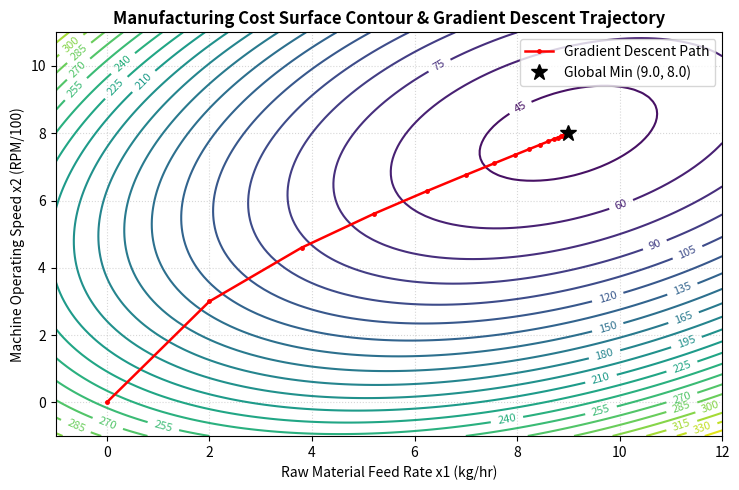

Generate this figure with matplotlib:
# Program 14: Manufacturing: Gradient Descent Optimization for Production Cost Minimization
# Question: Manufacturing: Implement gradient descent to minimize production costs (quadratic loss function).

import numpy as np
import matplotlib.pyplot as plt

def production_cost(x1, x2):
    """
    Quadratic production cost function:
    C(x1, x2) = 2*x1^2 + 3*x2^2 - 2*x1*x2 - 20*x1 - 30*x2 + 250
    where x1: Raw material feed rate (kg/hr), x2: Operating speed (RPM/100)
    """
    return 2.0 * x1**2 + 3.0 * x2**2 - 2.0 * x1 * x2 - 20.0 * x1 - 30.0 * x2 + 250.0

def cost_gradient(x1, x2):
    """
    Computes analytical partial derivatives:
    dC/dx1 = 4*x1 - 2*x2 - 20
    dC/dx2 = -2*x1 + 6*x2 - 30
    """
    d_x1 = 4.0 * x1 - 2.0 * x2 - 20.0
    d_x2 = -2.0 * x1 + 6.0 * x2 - 30.0
    return np.array([d_x1, d_x2])

# Analytical Solution:
# 4*x1 - 2*x2 = 20  => 2*x1 - x2 = 10 => x2 = 2*x1 - 10
# -2*x1 + 6*(2*x1 - 10) = 30 => 10*x1 = 90 => x1* = 9.0, x2* = 8.0
x1_analytical = 9.0
x2_analytical = 8.0
cost_analytical = production_cost(x1_analytical, x2_analytical)

# Gradient Descent Implementation
x = np.array([0.0, 0.0])   # Initial operating condition (x1=0, x2=0)
learning_rate = 0.1        # Step size
tolerance = 1e-6           # Convergence stopping threshold
max_iterations = 100

trajectory = [(x[0], x[1], production_cost(x[0], x[1]))]

print("=" * 55)
print("MANUFACTURING: PRODUCTION COST MINIMIZATION VIA GRADIENT DESCENT")
print("=" * 55)
print("Cost Function: C(x1, x2) = 2*x1^2 + 3*x2^2 - 2*x1*x2 - 20*x1 - 30*x2 + 250")
print(f"Initial State       : x1 = {x[0]:.2f}, x2 = {x[1]:.2f}, Cost = ${production_cost(x[0], x[1]):.2f}")
print(f"Analytical Optimum  : x1* = {x1_analytical:.2f}, x2* = {x2_analytical:.2f}, Min Cost = ${cost_analytical:.2f}")
print(f"Hyperparameters     : Learning Rate = {learning_rate}, Tolerance = {tolerance}\n")
print(f"{'Iter':<5} | {'x1 (Feed)':<10} | {'x2 (Speed)':<10} | {'Cost ($)':<12} | {'||grad||':<12} | {'Step Reduction'}")
print("-" * 55)

converged_iter = max_iterations
for it in range(1, max_iterations + 1):
    grad = cost_gradient(x[0], x[1])
    grad_norm = np.linalg.norm(grad)
    prev_cost = production_cost(x[0], x[1])
    
    if grad_norm < tolerance:
        converged_iter = it - 1
        print(f"--> Converged at iteration {converged_iter} with ||grad|| = {grad_norm:.8f} < {tolerance}")
        break
        
    x = x - learning_rate * grad
    curr_cost = production_cost(x[0], x[1])
    trajectory.append((x[0], x[1], curr_cost))
    
    if it <= 5 or it % 5 == 0 or it == max_iterations:
        reduction = prev_cost - curr_cost
        print(f"{it:4d}  | {x[0]:10.4f} | {x[1]:10.4f} | {curr_cost:12.4f} | {grad_norm:12.6f} | ${reduction:10.4f}")

final_cost = production_cost(x[0], x[1])
print("-" * 55)
print(f"Final Optimized Parameters : x1 = {x[0]:.4f}, x2 = {x[1]:.4f}")
print(f"Optimized Minimum Cost     : ${final_cost:.4f}")
print(f"Analytical Optimum Cost    : ${cost_analytical:.4f}")
print(f"Parameter Estimation Error : ||x_opt - x*|| = {np.linalg.norm(x - np.array([x1_analytical, x2_analytical])):.8f}")
print(f"Total Cost Reduction       : ${trajectory[0][2] - final_cost:.2f} ({((trajectory[0][2] - final_cost)/trajectory[0][2])*100:.1f}%)")

# Contour Plot with Gradient Descent Path
x1_grid = np.linspace(-1, 12, 100)
x2_grid = np.linspace(-1, 11, 100)
X1, X2 = np.meshgrid(x1_grid, x2_grid)
Z = production_cost(X1, X2)

traj_x1 = [p[0] for p in trajectory]
traj_x2 = [p[1] for p in trajectory]

plt.figure(figsize=(7.5, 5))
contours = plt.contour(X1, X2, Z, levels=25, cmap='viridis')
plt.clabel(contours, inline=True, fontsize=8)
plt.plot(traj_x1, traj_x2, 'r.-', lw=1.8, markersize=5, label='Gradient Descent Path')
plt.plot(x1_analytical, x2_analytical, 'k*', markersize=12, label=f'Global Min ({x1_analytical}, {x2_analytical})')
plt.title("Manufacturing Cost Surface Contour & Gradient Descent Trajectory", fontweight='bold')
plt.xlabel("Raw Material Feed Rate x1 (kg/hr)")
plt.ylabel("Machine Operating Speed x2 (RPM/100)")
plt.legend()
plt.grid(True, linestyle=':', alpha=0.5)
plt.tight_layout()
plt.savefig("p14_manufacturing_gd.png", dpi=150)
# plt.show()
plt.close()
print("Visualization saved as 'p14_manufacturing_gd.png'.")

# Output:
# =======================================================
# MANUFACTURING: PRODUCTION COST MINIMIZATION VIA GRADIENT DESCENT
# =======================================================
# Cost Function: C(x1, x2) = 2*x1^2 + 3*x2^2 - 2*x1*x2 - 20*x1 - 30*x2 + 250
# Initial State       : x1 = 0.00, x2 = 0.00, Cost = $250.00
# Analytical Optimum  : x1* = 9.00, x2* = 8.00, Min Cost = $40.00
# Hyperparameters     : Learning Rate = 0.1, Tolerance = 1e-06
# 
# Iter  | x1 (Feed)  | x2 (Speed) | Cost ($)     | ||grad||     | Step Reduction
# -------------------------------------------------------
#    1  |     2.0000 |     3.0000 |     143.0000 |    36.055513 | $  107.0000
#    2  |     3.8000 |     4.6000 |      93.4000 |    24.083189 | $   49.6000
#    3  |     5.2000 |     5.6000 |      67.9200 |    17.204651 | $   25.4800
#    4  |     6.2400 |     6.2800 |      54.6160 |    12.425780 | $   13.3040
#    5  |     7.0000 |     6.7600 |      47.6528 |     8.988882 | $    6.9632
#   10  |     8.6029 |     7.7546 |      40.3012 |     1.783193 | $    0.2740
#   15  |     8.9212 |     7.9513 |      40.0119 |     0.353762 | $    0.0108
#   20  |     8.9844 |     7.9903 |      40.0005 |     0.070182 | $    0.0004
#   25  |     8.9969 |     7.9981 |      40.0000 |     0.013923 | $    0.0000
#   30  |     8.9994 |     7.9996 |      40.0000 |     0.002762 | $    0.0000
#   35  |     8.9999 |     7.9999 |      40.0000 |     0.000548 | $    0.0000
#   40  |     9.0000 |     8.0000 |      40.0000 |     0.000109 | $    0.0000
#   45  |     9.0000 |     8.0000 |      40.0000 |     0.000022 | $    0.0000
#   50  |     9.0000 |     8.0000 |      40.0000 |     0.000004 | $    0.0000
# --> Converged at iteration 54 with ||grad|| = 0.00000085 < 1e-06
# -------------------------------------------------------
# Final Optimized Parameters : x1 = 9.0000, x2 = 8.0000
# Optimized Minimum Cost     : $40.0000
# Analytical Optimum Cost    : $40.0000
# Parameter Estimation Error : ||x_opt - x*|| = 0.00000031
# Total Cost Reduction       : $210.00 (84.0%)
# Visualization saved as 'p14_manufacturing_gd.png'.

# ======================================================================
